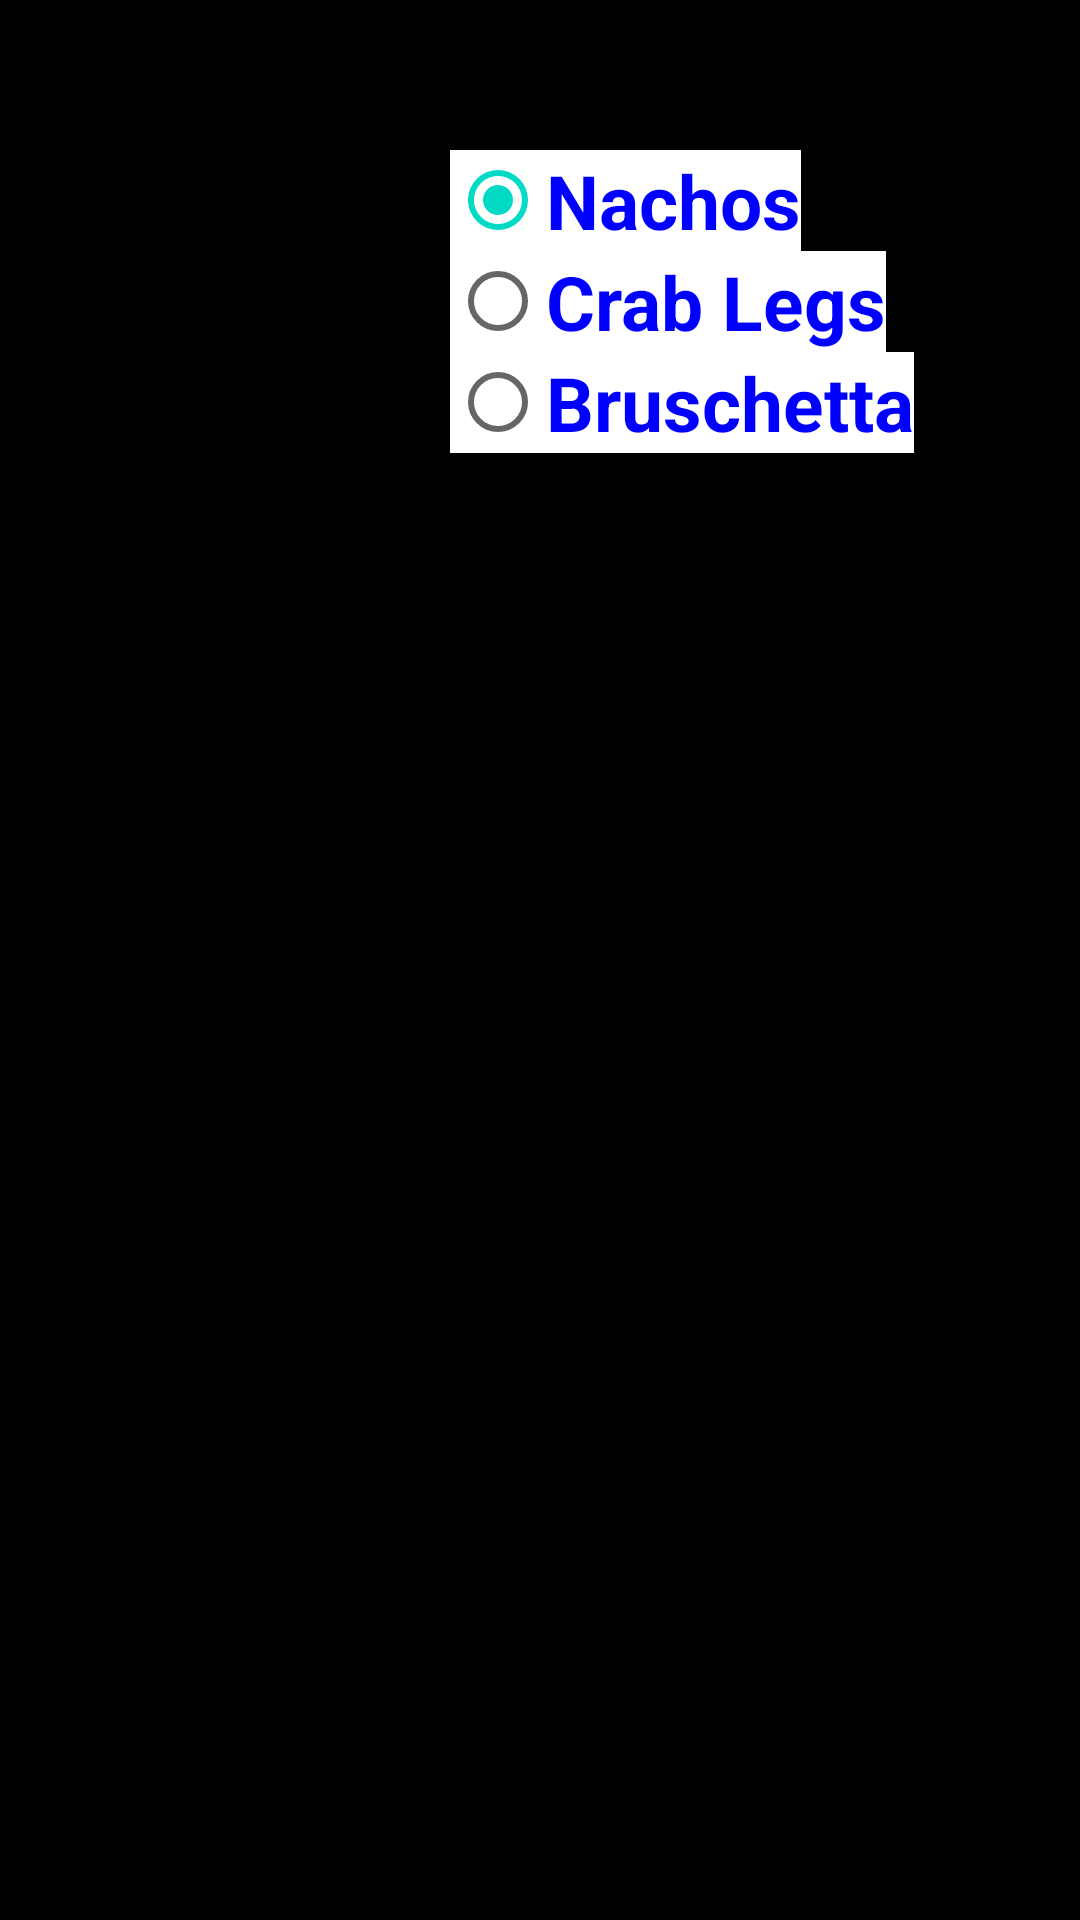

Here is an Android app screen rendered from its layout file. Give the layout XML and the strings, colors and styles it references.
<!-- AndroidManifest.xml: application theme AppTheme -->
<!-- res/layout/fragment_breakfast.xml -->
<?xml version="1.0" encoding="utf-8"?>
<RelativeLayout xmlns:android="http://schemas.android.com/apk/res/android"
    android:layout_width="match_parent"
    android:layout_height="match_parent"
    android:orientation="vertical"
    android:background="@color/black">

    <ImageView
        android:id="@+id/imageView"
        android:layout_width="fill_parent"
        android:layout_height="fill_parent"
        android:contentDescription="@string/ui_tabname_appetizer"
        android:orientation="horizontal"
        android:src="@drawable/breakfast"/>

    <RadioGroup
        android:layout_width="wrap_content"
        android:layout_height="wrap_content"
        android:layout_margin="50dp"
        android:checkedButton="@+id/radioButton1">

        <RadioButton
            android:text="@string/radio_tab1_1"
            android:layout_width="wrap_content"
            android:layout_height="wrap_content"
            android:id="@+id/radioButton1"
            android:layout_weight="1"
            style="@style/MyRadioButton" />

        <RadioButton
            android:text="@string/radio_tab1_2"
            android:layout_width="wrap_content"
            android:layout_height="wrap_content"
            android:id="@+id/radioButton2"
            android:layout_weight="1"
            style="@style/MyRadioButton" />

        <RadioButton
            android:text="@string/radio_tab1_3"
            android:layout_width="wrap_content"
            android:layout_height="wrap_content"
            android:id="@+id/radioButton3"
            android:layout_weight="1"
            style="@style/MyRadioButton" />

    </RadioGroup>

</RelativeLayout>
<!-- resources referenced by this layout -->
<resources>
  <string name="radio_tab1_1">Nachos</string>
  <string name="radio_tab1_2">Crab Legs</string>
  <string name="radio_tab1_3">Bruschetta</string>
  <string name="ui_tabname_appetizer">appetizer</string>
  <style name="MyRadioButton" parent="@android:style/Widget.CompoundButton.RadioButton">
          <item name="android:textSize">25dp</item>
          <item name="android:textStyle">bold</item>
          <item name="android:textColor">#0000FF</item>
          <item name="android:layout_marginLeft">100dp</item>
          <item name="android:background">#FFFFFF</item>
      </style>
  <style name="AppTheme" parent="Theme.AppCompat.Light.DarkActionBar">
          
          <item name="colorPrimary">@color/colorPrimary</item>
          <item name="colorPrimaryDark">@color/colorPrimaryDark</item>
          <item name="colorAccent">@color/colorAccent</item>
      </style>
  <!-- not gathered from this repository: default colours our renderer supplied (Android Studio template values) -->
  <color name="black">#FF000000</color>
  <color name="colorPrimary">#FF6200EE</color>
  <color name="colorPrimaryDark">#FF3700B3</color>
  <color name="colorAccent">#FF03DAC5</color>
</resources>
